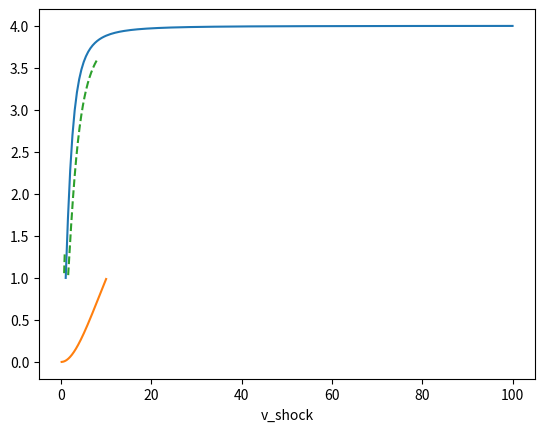

Here is the Python script that generated this plot:
import numpy as np
from matplotlib import pyplot as plt
from numpy.polynomial import Polynomial

def compression_ratio_parallel(v_shock, c_s, gamma):
    M_s = v_shock / c_s
    numerator = (M_s ** 2) * (gamma + 1)
    denominator = (M_s ** 2) * (gamma - 1) + 2
    return numerator / denominator

def compression_ratio_perpendicular(v_shock, c_s, v_a, gamma):
    beta = (2/(gamma)) * ((c_s ** 2) / (v_a ** 2))
    v_f = np.sqrt(v_a ** 2 + c_s ** 2)
    M = v_shock / v_f

    c_0 = -gamma * (gamma + 1) * beta * (M ** 2)
    c_1 = gamma * (2 * (1 + beta) + (gamma - 1) * beta * (M ** 2))
    c_2 = 2 * (2 - gamma)
    p = Polynomial([c_0, c_1, c_2])
    roots = p.roots()
    final_ratio = None
    for root in roots:
        if 0 < root < (gamma + 1) / (gamma - 1):
            final_ratio = root
    print(roots)
    return final_ratio


def compression_ratio(v_shock, c_s, v_a, theta, gamma):
    if theta == 0:
        return compression_ratio_parallel(v_shock, c_s, gamma)
    elif theta == np.pi/2:
        return compression_ratio_perpendicular(v_shock, c_s, v_a, gamma)
    v_shock = v_shock * np.cos(theta)
    c2 = np.cos(theta) ** 2

    a3 = -v_a ** 4 * c2 * (
            2 * v_a ** 2 * c2
            + (gamma - 1) * v_shock ** 2
    )

    a2 = v_a ** 2 * v_shock ** 2 * (
            (gamma + 5) * v_a ** 2 * c2
            + (gamma * (1 + c2) - 2) * v_shock ** 2
    )

    a1 = -v_shock ** 4 * (
            (gamma + 2) * v_a ** 2 * (1 + c2)
            + (gamma - 1) * v_shock ** 2
    )

    a0 = (gamma + 1) * v_shock ** 6

    shock_adiabatic = Polynomial([a0, a1, a2, a3])

    roots = shock_adiabatic.roots()

    final_ratio = None
    for root in roots:
        if root > 1 and np.isreal(root):
            final_ratio = root
    return final_ratio

def pressure_ratio_parallel(v_shock, c_s, gamma):
    r = compression_ratio_parallel(v_shock, c_s, gamma)
    M_s = v_shock / c_s
    return 1 + gamma * (1 - (1/r)) * M_s ** 2

def pressure_ratio_perpendicular(v_shock, c_s, v_a, gamma):
    beta = (2*4*np.pi / gamma) * ((c_s ** 2) / (v_a ** 2))
    v_f = np.sqrt(v_a ** 2 + c_s ** 2)
    M = v_shock / v_f
    r = compression_ratio_perpendicular(v_shock, c_s, v_a, gamma)

    return 1+ gamma * (M ** 2)* (1 - (1 / r)) + (1 - r ** 2) / beta

def pressure_ratio(v_shock, c_s, v_a, theta, gamma):
    if theta == 0:
        return pressure_ratio_parallel(v_shock, c_s, gamma)
    elif theta == np.pi/2:
        return pressure_ratio_perpendicular(v_shock, c_s, v_a, gamma)
    v_shock = v_shock * np.cos(theta)

    r = compression_ratio(v_shock, c_s, v_a, theta, gamma)

    c_0 = 1

    c_1 = (gamma * (v_shock**2) * (r - 1)) / ((c_s ** 2) * r)

    c_2_num_pre = r * (v_a ** 2) * (np.sin(theta) ** 2)
    c_2_num_post = (r+1) * (v_shock ** 2) - 2 * r * (v_a ** 2) *(np.cos(theta) ** 2)
    c_2_num = c_2_num_pre * c_2_num_post

    c_2_den = 2 * ((v_shock ** 2) - r * (v_a ** 2)*(np.cos(theta) ** 2)) ** 2

    c_2 = c_2_num / c_2_den

    return c_0 + c_1 * ( 1 - c_2)

def tangential_field_ratio(v_shock, c_s, v_a, theta, gamma):
    if theta == 0:
        return 1
    else:
        v_shock = v_shock * np.cos(theta)
        r = compression_ratio(v_shock, c_s, v_a, theta, gamma)
        numerator = v_shock**2 - (np.cos(theta)**2) * (v_a**2)
        denominator = v_shock**2 - r * (np.cos(theta)**2) * (v_a**2)
        return r * numerator / denominator

def tangential_velocity_ratio(v_shock, c_s, v_a, theta, gamma):
    if theta == 0:
        return 1
    else:
        v_shock = v_shock * np.cos(theta)
        r = compression_ratio(v_shock, c_s, v_a, theta, gamma)
        numerator = v_shock ** 2 - (np.cos(theta) ** 2) * (v_a ** 2)
        denominator = v_shock ** 2 - r * (np.cos(theta) ** 2) * (v_a ** 2)
        return numerator / denominator

def normal_velocity_ratio(v_shock, c_s, v_a, theta, gamma):
    r = compression_ratio(v_shock, c_s, v_a, theta, gamma)
    return 1 / r


if __name__ == '__main__':
    v_shock = np.linspace(1, 100, 200)
    c_s = 1
    v_a = 10
    gamma = 5/3

    r_parallel = np.array([compression_ratio(vs, c_s, v_a, 0, gamma)  for vs in v_shock])
    r_perp = np.array([compression_ratio(vs, c_s, v_a, np.pi/2, gamma) for vs in v_shock])
    r_oblique = np.array([compression_ratio(vs, c_s, v_a, np.pi/4, gamma) for vs in v_shock])

    v_f_perp = np.sqrt(v_a ** 2 + c_s ** 2)
    v_f_o = np.sqrt(0.5 * (v_a ** 2 + c_s ** 2) + np.sqrt((v_a ** 2 + c_s ** 2) ** 2 - 4*(c_s**2)*(v_a ** 2)))

    f,a = plt.subplots()
    a.plot(v_shock, r_parallel)
    a.plot(v_shock/v_f_perp, r_perp)
    a.plot(v_shock/v_f_o, r_oblique, ls='--')
    a.set_xlabel('v_shock')
    print((2/(gamma)) * ((c_s ** 2) / (v_a ** 2)))
    plt.show()
